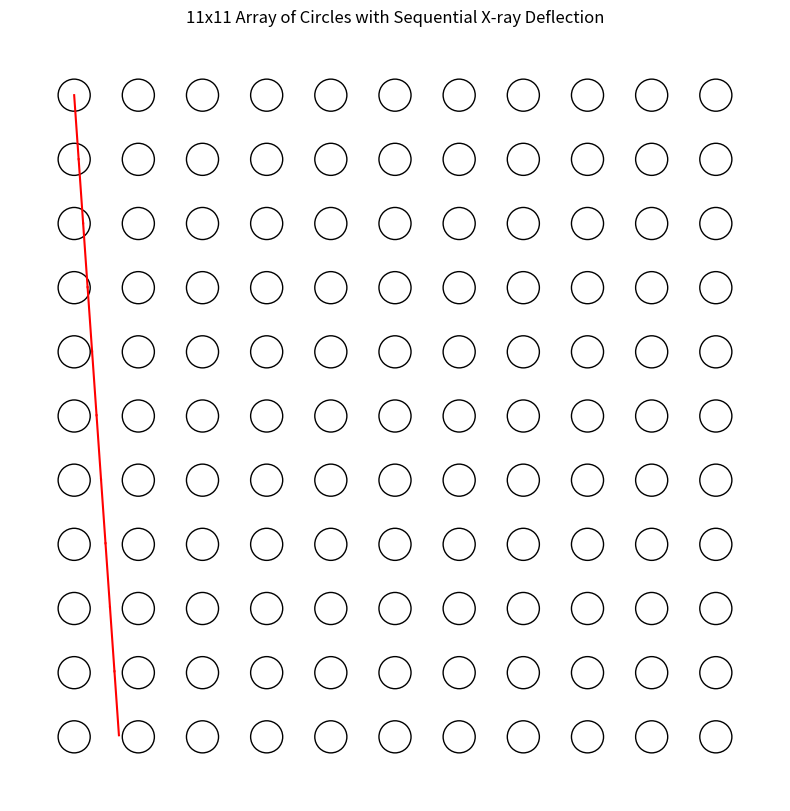

Recreate this plot in Python.
import numpy as np
import matplotlib.pyplot as plt
import matplotlib.patches as patches

# Function to draw a circle representing a sphere
def draw_circle(ax, x, y, radius=0.05):
    circle = patches.Circle((x, y), radius, edgecolor='black', facecolor='none', linewidth=1)
    ax.add_patch(circle)

# Function to draw the x-ray path with deflection
def draw_xray_path(ax, start_x, start_y, angle, length):
    end_x = start_x + length * np.cos(np.radians(angle))
    end_y = start_y + length * np.sin(np.radians(angle))
    ax.plot([start_x, end_x], [start_y, end_y], 'r-', linewidth=1.5)
    return end_x, end_y

# Function to simulate and visualize the RBRCT
def simulate_rbrct(rows=11, cols=11, spacing=0.2, bragg_angle=4):
    fig, ax = plt.subplots(figsize=(10, 10))
    xray_paths = []

    # Draw the array of spheres
    for j in range(rows):
        for i in range(cols):
            x = i * spacing
            y = j * spacing
            draw_circle(ax, x, y)

    # Initialize the x-ray path
    start_x = 0
    start_y = (rows - 1) * spacing  # Top-left corner
    angle = 270 + bragg_angle  # Initial deflection angle

    # Simulate the x-ray deflection through each row
    for j in range(rows - 1):
        end_x, end_y = draw_xray_path(ax, start_x, start_y, angle, spacing)
        xray_paths.append((start_x, start_y, end_x, end_y))
        start_x, start_y = end_x, end_y

    # Visualize the results
    ax.set_aspect('equal', 'box')
    ax.set_xlim(-spacing, (cols - 1) * spacing + spacing)
    ax.set_ylim(-spacing, (rows - 1) * spacing + spacing)
    ax.axis('off')
    plt.title('11x11 Array of Circles with Sequential X-ray Deflection')
    plt.show()

    return xray_paths

# Run the simulation
xray_paths = simulate_rbrct()

